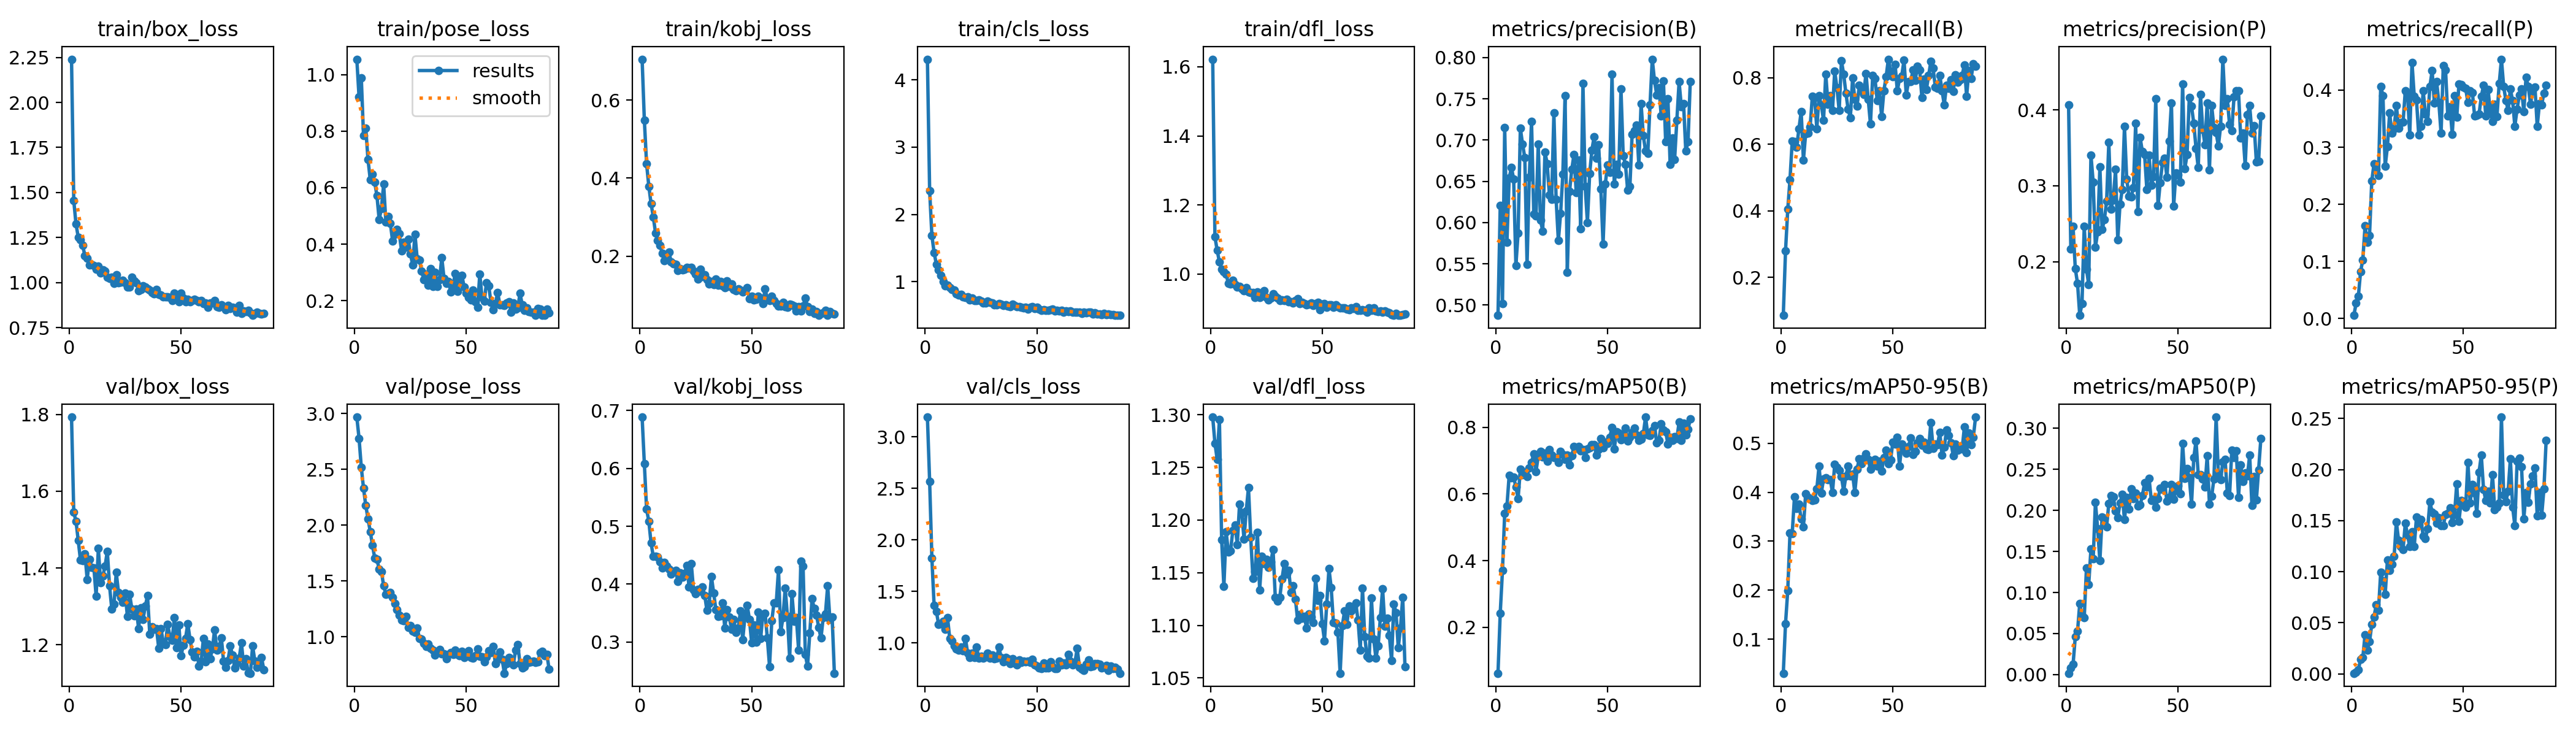

Data behind this chart, as committed beside it:
epoch, time, train/box_loss, train/pose_loss, train/kobj_loss, train/cls_loss, train/dfl_loss, metrics/precision(B), metrics/recall(B), metrics/mAP50(B), metrics/mAP50-95(B), metrics/precision(P), metrics/recall(P), metrics/mAP50(P), metrics/mAP50-95(P), val/box_loss, val/pose_loss, val/kobj_loss, val/cls_loss, val/dfl_loss, lr/pg0, lr/pg1, lr/pg2
1, 28.99, 2.24, 1.054, 0.7045, 4.305, 1.622, 0.4875, 0.08574, 0.06261, 0.03092, 0.4066, 0.00549, 0.00164, 0.00064, 1.793, 2.969, 0.6888, 3.19, 1.298, 0.0002317, 0.0002317, 0.0002317
2, 43.21, 1.455, 0.9199, 0.5486, 2.351, 1.108, 0.6205, 0.2797, 0.2425, 0.1322, 0.2165, 0.02687, 0.00781, 0.00191, 1.546, 2.778, 0.6083, 2.566, 1.273, 0.0004666, 0.0004666, 0.0004666
3, 58, 1.325, 0.9891, 0.436, 1.69, 1.068, 0.5019, 0.4048, 0.3702, 0.1998, 0.2464, 0.03859, 0.01232, 0.00413, 1.522, 2.519, 0.5297, 1.822, 1.258, 0.0006984, 0.0006984, 0.0006984
4, 72.22, 1.252, 0.784, 0.3792, 1.433, 1.035, 0.7151, 0.4943, 0.5423, 0.3171, 0.191, 0.08212, 0.04603, 0.01405, 1.472, 2.331, 0.5086, 1.362, 1.295, 0.0006999, 0.0006999, 0.0006999
5, 86.76, 1.238, 0.8099, 0.3345, 1.261, 1.014, 0.5761, 0.6109, 0.5635, 0.3162, 0.1715, 0.1028, 0.0526, 0.01599, 1.42, 2.177, 0.471, 1.306, 1.181, 0.0006951, 0.0006951, 0.0006951
6, 100.7, 1.205, 0.6995, 0.3005, 1.176, 1.006, 0.6539, 0.6074, 0.6555, 0.3904, 0.1295, 0.1621, 0.08696, 0.03837, 1.419, 2.06, 0.4479, 1.181, 1.137, 0.0006904, 0.0006904, 0.0006904
7, 115, 1.148, 0.6287, 0.2595, 1.091, 0.9991, 0.6667, 0.5907, 0.6492, 0.3663, 0.1452, 0.1333, 0.07166, 0.0232, 1.437, 1.943, 0.4479, 1.184, 1.189, 0.0006857, 0.0006857, 0.0006857
8, 128.7, 1.134, 0.6472, 0.2407, 1.006, 0.9732, 0.6531, 0.6472, 0.6509, 0.3752, 0.2469, 0.1456, 0.06957, 0.03141, 1.37, 1.822, 0.4469, 1.212, 1.17, 0.000681, 0.000681, 0.000681
9, 142.4, 1.098, 0.6184, 0.228, 0.9367, 0.9708, 0.5481, 0.6982, 0.6209, 0.3455, 0.1902, 0.2407, 0.13, 0.04846, 1.423, 1.707, 0.439, 1.135, 1.171, 0.0006763, 0.0006763, 0.0006763
10, 156.1, 1.102, 0.5714, 0.2074, 0.9464, 0.9811, 0.5875, 0.5526, 0.5865, 0.3295, 0.17, 0.2708, 0.1094, 0.05597, 1.401, 1.694, 0.4281, 1.245, 1.19, 0.0006716, 0.0006716, 0.0006716
11, 169.8, 1.096, 0.4864, 0.1884, 0.9165, 0.9693, 0.7141, 0.6316, 0.6736, 0.3964, 0.3404, 0.2614, 0.1529, 0.06742, 1.401, 1.608, 0.4377, 1.04, 1.196, 0.0006669, 0.0006669, 0.0006669
12, 183.9, 1.073, 0.5267, 0.1956, 0.8886, 0.9628, 0.6949, 0.6339, 0.6577, 0.3895, 0.3049, 0.2501, 0.1409, 0.0621, 1.326, 1.587, 0.4307, 1.018, 1.177, 0.0006622, 0.0006622, 0.0006622
13, 197.6, 1.09, 0.6117, 0.2109, 0.8764, 0.9648, 0.6786, 0.6519, 0.6653, 0.3872, 0.219, 0.4068, 0.2099, 0.09938, 1.451, 1.457, 0.4263, 0.9739, 1.215, 0.0006575, 0.0006575, 0.0006575
14, 212.2, 1.053, 0.4773, 0.185, 0.8228, 0.9566, 0.5491, 0.7448, 0.6526, 0.3828, 0.2392, 0.3907, 0.1777, 0.09116, 1.362, 1.38, 0.4175, 0.9439, 1.207, 0.0006527, 0.0006527, 0.0006527
15, 226, 1.069, 0.4974, 0.1807, 0.803, 0.9519, 0.6552, 0.7409, 0.6787, 0.3843, 0.3248, 0.2666, 0.1386, 0.07764, 1.379, 1.384, 0.4215, 0.9292, 1.182, 0.000648, 0.000648, 0.000648
16, 239.9, 1.064, 0.4734, 0.179, 0.814, 0.9605, 0.7227, 0.6475, 0.6948, 0.4067, 0.2424, 0.3008, 0.1921, 0.1112, 1.404, 1.397, 0.4239, 0.957, 1.209, 0.0006433, 0.0006433, 0.0006433
17, 254, 1.031, 0.4115, 0.1626, 0.7773, 0.9487, 0.6102, 0.7458, 0.7204, 0.4533, 0.2552, 0.3597, 0.1906, 0.1011, 1.444, 1.354, 0.4041, 0.9246, 1.231, 0.0006386, 0.0006386, 0.0006386
18, 268, 1.022, 0.4349, 0.1683, 0.7671, 0.947, 0.6078, 0.7184, 0.6675, 0.3984, 0.2794, 0.3246, 0.1803, 0.1073, 1.354, 1.3, 0.4192, 1.045, 1.184, 0.0006339, 0.0006339, 0.0006339
19, 281.9, 1.031, 0.453, 0.1652, 0.778, 0.947, 0.695, 0.6726, 0.7132, 0.4266, 0.357, 0.3323, 0.2084, 0.1149, 1.293, 1.247, 0.4123, 0.9007, 1.145, 0.0006292, 0.0006292, 0.0006292
20, 295.6, 0.9957, 0.4361, 0.167, 0.7316, 0.9321, 0.6032, 0.8108, 0.7267, 0.429, 0.2695, 0.3735, 0.2182, 0.149, 1.306, 1.195, 0.4186, 0.8594, 1.151, 0.0006245, 0.0006245, 0.0006245
21, 309.6, 1.042, 0.3769, 0.1705, 0.7611, 0.9476, 0.5895, 0.7209, 0.7109, 0.426, 0.2817, 0.3338, 0.2167, 0.1307, 1.388, 1.153, 0.4324, 0.9023, 1.188, 0.0006198, 0.0006198, 0.0006198
22, 323.4, 0.9989, 0.407, 0.1687, 0.7213, 0.9327, 0.6855, 0.7461, 0.7227, 0.4263, 0.3215, 0.3433, 0.1995, 0.1245, 1.337, 1.145, 0.3956, 0.8603, 1.134, 0.000615, 0.000615, 0.000615
23, 337.4, 1.002, 0.3883, 0.1706, 0.7257, 0.9423, 0.6714, 0.7016, 0.6972, 0.3991, 0.2292, 0.3438, 0.1912, 0.1215, 1.323, 1.185, 0.4352, 0.9589, 1.166, 0.0006103, 0.0006103, 0.0006103
24, 351.2, 1.012, 0.4171, 0.1614, 0.7323, 0.9509, 0.6334, 0.8202, 0.7325, 0.4567, 0.2753, 0.3988, 0.2093, 0.1476, 1.311, 1.084, 0.3897, 0.851, 1.158, 0.0006056, 0.0006056, 0.0006056
25, 365.2, 1, 0.3651, 0.154, 0.7139, 0.9319, 0.6281, 0.7704, 0.7172, 0.4506, 0.2949, 0.3939, 0.2193, 0.1359, 1.335, 1.1, 0.3839, 0.8678, 1.163, 0.0006009, 0.0006009, 0.0006009
26, 379.5, 0.9744, 0.326, 0.141, 0.6861, 0.9251, 0.733, 0.7019, 0.7095, 0.4441, 0.3779, 0.322, 0.1887, 0.1245, 1.273, 1.053, 0.3914, 0.8529, 1.155, 0.0005962, 0.0005962, 0.0005962
27, 393.5, 0.9735, 0.4353, 0.1659, 0.6876, 0.9293, 0.6279, 0.8518, 0.7097, 0.4316, 0.3089, 0.4482, 0.2158, 0.1393, 1.331, 1.038, 0.3877, 0.8659, 1.16, 0.0005915, 0.0005915, 0.0005915
28, 407.3, 1.029, 0.3488, 0.1467, 0.7151, 0.9418, 0.5782, 0.8115, 0.6943, 0.4023, 0.2865, 0.3893, 0.2017, 0.1247, 1.293, 1.08, 0.3952, 0.8998, 1.172, 0.0005868, 0.0005868, 0.0005868
29, 421.3, 1.009, 0.3445, 0.1527, 0.6966, 0.9353, 0.6108, 0.7547, 0.7272, 0.4333, 0.2853, 0.383, 0.2261, 0.1533, 1.275, 0.9849, 0.3807, 0.8515, 1.126, 0.0005821, 0.0005821, 0.0005821
30, 435.1, 0.9983, 0.3038, 0.1393, 0.6811, 0.9309, 0.6588, 0.7058, 0.7187, 0.4536, 0.2977, 0.3213, 0.2142, 0.1466, 1.293, 0.9814, 0.3544, 0.8838, 1.123, 0.0005773, 0.0005773, 0.0005773
31, 449.3, 0.9532, 0.2741, 0.129, 0.6611, 0.9233, 0.7539, 0.6805, 0.7034, 0.4335, 0.3823, 0.337, 0.221, 0.151, 1.242, 0.9402, 0.3667, 0.8473, 1.126, 0.0005726, 0.0005726, 0.0005726
32, 463, 0.9606, 0.2944, 0.135, 0.662, 0.9242, 0.5396, 0.7995, 0.7159, 0.4366, 0.2663, 0.3989, 0.2051, 0.1351, 1.296, 0.9161, 0.4131, 0.855, 1.144, 0.0005679, 0.0005679, 0.0005679
33, 476.9, 0.9815, 0.2543, 0.1267, 0.674, 0.9234, 0.6378, 0.7359, 0.6879, 0.3995, 0.3634, 0.3582, 0.2067, 0.1323, 1.266, 0.9385, 0.3846, 0.9572, 1.159, 0.0005632, 0.0005632, 0.0005632
34, 490.8, 0.9746, 0.3127, 0.1409, 0.6707, 0.9266, 0.6644, 0.7157, 0.7153, 0.4473, 0.3451, 0.3452, 0.2178, 0.1424, 1.301, 0.8969, 0.3555, 0.8592, 1.149, 0.0005585, 0.0005585, 0.0005585
35, 504.9, 0.9632, 0.25, 0.1247, 0.646, 0.9193, 0.6827, 0.7779, 0.7426, 0.4683, 0.3409, 0.4065, 0.2338, 0.1685, 1.327, 0.88, 0.3437, 0.8146, 1.152, 0.0005538, 0.0005538, 0.0005538
36, 519.2, 0.9597, 0.301, 0.1352, 0.6534, 0.92, 0.6361, 0.7608, 0.7378, 0.4586, 0.2954, 0.434, 0.2289, 0.1585, 1.227, 0.8361, 0.3454, 0.8562, 1.132, 0.0005491, 0.0005491, 0.0005491
37, 533.3, 0.9444, 0.2501, 0.1231, 0.6388, 0.9153, 0.6756, 0.751, 0.7427, 0.4693, 0.3403, 0.3775, 0.2391, 0.1563, 1.247, 0.8719, 0.3673, 0.8449, 1.137, 0.0005444, 0.0005444, 0.0005444
38, 547.1, 0.9379, 0.2737, 0.1197, 0.6334, 0.9231, 0.5924, 0.8138, 0.7288, 0.4776, 0.3009, 0.4152, 0.2124, 0.1475, 1.24, 0.8852, 0.3237, 0.799, 1.125, 0.0005396, 0.0005396, 0.0005396
39, 561.3, 0.9598, 0.3522, 0.1358, 0.6694, 0.928, 0.7685, 0.7346, 0.7332, 0.4663, 0.3122, 0.3787, 0.2134, 0.1531, 1.243, 0.8486, 0.3563, 0.8483, 1.105, 0.0005349, 0.0005349, 0.0005349
40, 575.2, 0.9342, 0.2795, 0.1222, 0.6499, 0.9144, 0.6436, 0.661, 0.7098, 0.4467, 0.4148, 0.3243, 0.2041, 0.1451, 1.191, 0.8503, 0.3432, 0.807, 1.11, 0.0005302, 0.0005302, 0.0005302
41, 589, 0.93, 0.2613, 0.129, 0.627, 0.9186, 0.6, 0.8075, 0.7354, 0.4572, 0.274, 0.443, 0.2142, 0.1451, 1.242, 0.8058, 0.3219, 0.7893, 1.107, 0.0005255, 0.0005255, 0.0005255
42, 602.8, 0.9198, 0.2686, 0.1139, 0.6263, 0.9143, 0.6592, 0.7989, 0.7389, 0.4669, 0.3043, 0.4358, 0.2271, 0.1558, 1.207, 0.8437, 0.3385, 0.8319, 1.108, 0.0005208, 0.0005208, 0.0005208
43, 616.8, 0.92, 0.2309, 0.1117, 0.6216, 0.9104, 0.6879, 0.7322, 0.748, 0.4533, 0.331, 0.355, 0.2259, 0.1569, 1.2, 0.8581, 0.3169, 0.8136, 1.097, 0.0005161, 0.0005161, 0.0005161
44, 630.6, 0.9221, 0.2513, 0.1167, 0.6142, 0.9117, 0.7041, 0.7609, 0.7472, 0.4627, 0.3362, 0.3709, 0.2314, 0.1625, 1.253, 0.8414, 0.3243, 0.8252, 1.111, 0.0005114, 0.0005114, 0.0005114
45, 644.7, 0.9162, 0.2962, 0.1121, 0.617, 0.9156, 0.6782, 0.6831, 0.7172, 0.443, 0.3109, 0.3223, 0.2113, 0.1484, 1.221, 0.88, 0.3536, 0.817, 1.108, 0.0005067, 0.0005067, 0.0005067
46, 658.4, 0.9007, 0.2329, 0.1075, 0.5914, 0.9094, 0.6943, 0.7619, 0.7337, 0.4708, 0.3592, 0.3904, 0.2157, 0.1557, 1.211, 0.8431, 0.3039, 0.8205, 1.103, 0.0005019, 0.0005019, 0.0005019
47, 672.6, 0.9413, 0.2721, 0.1127, 0.6227, 0.9142, 0.641, 0.8037, 0.7661, 0.4853, 0.4088, 0.3522, 0.2315, 0.1859, 1.271, 0.8326, 0.3443, 0.8116, 1.144, 0.0004972, 0.0004972, 0.0004972
48, 687.1, 0.9302, 0.289, 0.1183, 0.6347, 0.917, 0.5738, 0.8561, 0.7385, 0.4583, 0.273, 0.4105, 0.2135, 0.1495, 1.191, 0.8707, 0.3635, 0.843, 1.123, 0.0004925, 0.0004925, 0.0004925
49, 700.9, 0.8941, 0.2488, 0.09139, 0.6001, 0.897, 0.647, 0.821, 0.7544, 0.4658, 0.317, 0.4095, 0.2248, 0.1696, 1.252, 0.8135, 0.3394, 0.7889, 1.128, 0.0004878, 0.0004878, 0.0004878
50, 715, 0.9419, 0.2275, 0.09778, 0.6216, 0.9125, 0.6698, 0.8028, 0.7508, 0.5022, 0.3145, 0.405, 0.23, 0.1685, 1.172, 0.8299, 0.2984, 0.7742, 1.102, 0.0004831, 0.0004831, 0.0004831
51, 728.8, 0.9132, 0.2116, 0.08696, 0.5975, 0.9146, 0.6611, 0.8414, 0.7697, 0.4982, 0.3047, 0.4033, 0.2208, 0.1629, 1.199, 0.874, 0.3297, 0.757, 1.085, 0.0004784, 0.0004784, 0.0004784
52, 742.6, 0.8936, 0.2031, 0.08989, 0.5801, 0.9042, 0.7799, 0.761, 0.7993, 0.5118, 0.4342, 0.3782, 0.2815, 0.2072, 1.217, 0.8148, 0.2996, 0.7529, 1.12, 0.0004737, 0.0004737, 0.0004737
53, 756.8, 0.9058, 0.2384, 0.09686, 0.5858, 0.9104, 0.6465, 0.7981, 0.7342, 0.453, 0.3227, 0.3987, 0.2393, 0.1674, 1.255, 0.8123, 0.3513, 0.8045, 1.154, 0.000469, 0.000469, 0.000469
54, 770.6, 0.8929, 0.1961, 0.09202, 0.5774, 0.91, 0.6707, 0.8064, 0.7865, 0.4983, 0.341, 0.396, 0.2509, 0.1854, 1.214, 0.8313, 0.3056, 0.7552, 1.136, 0.0004642, 0.0004642, 0.0004642
55, 784.4, 0.9018, 0.1776, 0.0784, 0.5798, 0.9032, 0.6584, 0.8533, 0.7826, 0.4866, 0.4165, 0.3552, 0.2396, 0.177, 1.181, 0.8911, 0.3465, 0.7572, 1.103, 0.0004595, 0.0004595, 0.0004595
56, 798.4, 0.907, 0.2939, 0.1158, 0.586, 0.9099, 0.7623, 0.7492, 0.7624, 0.4798, 0.4046, 0.3563, 0.208, 0.1569, 1.168, 0.8265, 0.3498, 0.8183, 1.102, 0.0004548, 0.0004548, 0.0004548
57, 812.2, 0.8995, 0.2119, 0.09033, 0.594, 0.9053, 0.6812, 0.7885, 0.7795, 0.4927, 0.3821, 0.3582, 0.2644, 0.1976, 1.183, 0.8239, 0.3069, 0.7668, 1.093, 0.0004501, 0.0004501, 0.0004501
58, 826.1, 0.8939, 0.198, 0.08559, 0.5696, 0.9018, 0.6707, 0.7884, 0.7979, 0.5112, 0.3496, 0.3889, 0.2846, 0.2141, 1.145, 0.7772, 0.2577, 0.7509, 1.055, 0.0004454, 0.0004454, 0.0004454
59, 840.6, 0.9013, 0.2631, 0.09728, 0.578, 0.9021, 0.6395, 0.8238, 0.7588, 0.4771, 0.3239, 0.4082, 0.2437, 0.1806, 1.158, 0.82, 0.3367, 0.7537, 1.1, 0.0004407, 0.0004407, 0.0004407
60, 854.7, 0.8822, 0.252, 0.08647, 0.5702, 0.9009, 0.6438, 0.7924, 0.7699, 0.4832, 0.4201, 0.3543, 0.2439, 0.1697, 1.216, 0.8739, 0.3679, 0.8224, 1.114, 0.000436, 0.000436, 0.000436
... 27 more rows
